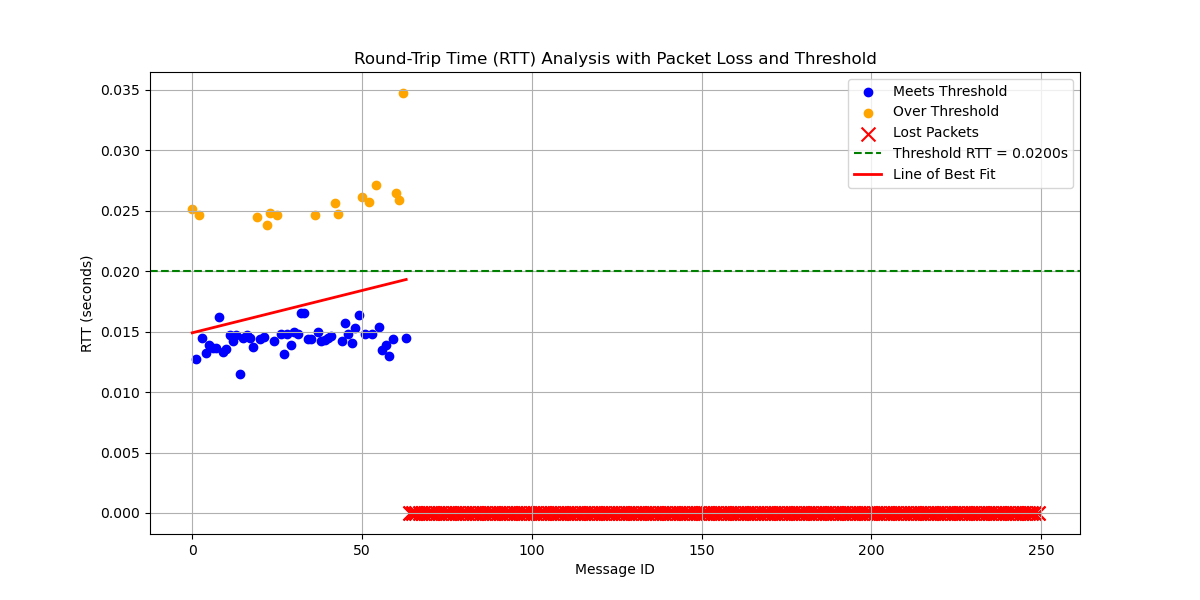

Values plotted in this chart, from the file beside it:
# System Information
# OS                       : Linux
# OS Version               : #40~22.04.3…
# Architecture             : x86_64
# Python Version           : 3.10.12
# Processor                : x86_64
# Node Name                : increasing_…
# Start Time               : 2024-09-18 …
#
# Computed Statistics
# Run latency_plotter.py to compute stat…
#
# Computed Statistics
# Total Packets Sent            : 436
# Packets Received              : 64
# Packets Lost                  : 372
# Packet Loss Percentage        : 85.32%
# Average RTT                   : 0.0171…
# Median RTT                    : 0.0147…
# RTT Range                     : 0.0232…
# Standard Deviation of RTT     : 0.0051…
# Variance of RTT               : 2.6328…
# Packets Under Threshold       : 49
# Packets Over Threshold        : 15
# % Under Threshold             : 11.24%
# % Over Threshold              : 3.44%
# Threshold RTT                    : 0.0…
# Test Duration                   : 0:00…
#
message_id, send_time, receive_time, rtt, status
0, 10726, 10726, 0.02514, received
1, 10726, 10726, 0.01277, received
2, 10726, 10726, 0.02467, received
3, 10727, 10727, 0.01451, received
4, 10727, 10727, 0.01322, received
5, 10727, 10727, 0.01388, received
6, 10727, 10727, 0.01369, received
7, 10728, 10728, 0.01361, received
8, 10728, 10728, 0.01624, received
9, 10728, 10728, 0.01335, received
10, 10728, 10728, 0.01355, received
11, 10729, 10729, 0.01473, received
12, 10729, 10729, 0.01422, received
13, 10729, 10729, 0.01476, received
14, 10729, 10729, 0.01149, received
15, 10730, 10730, 0.01452, received
16, 10730, 10730, 0.01474, received
17, 10730, 10730, 0.01448, received
18, 10730, 10730, 0.01371, received
19, 10731, 10731, 0.02451, received
20, 10731, 10731, 0.01436, received
21, 10731, 10731, 0.01453, received
22, 10731, 10731, 0.02386, received
23, 10732, 10732, 0.02484, received
24, 10732, 10732, 0.01419, received
25, 10732, 10732, 0.02468, received
26, 10732, 10732, 0.01482, received
27, 10733, 10733, 0.01318, received
28, 10733, 10733, 0.0148, received
29, 10733, 10733, 0.01393, received
30, 10733, 10733, 0.01497, received
... 405 more rows
